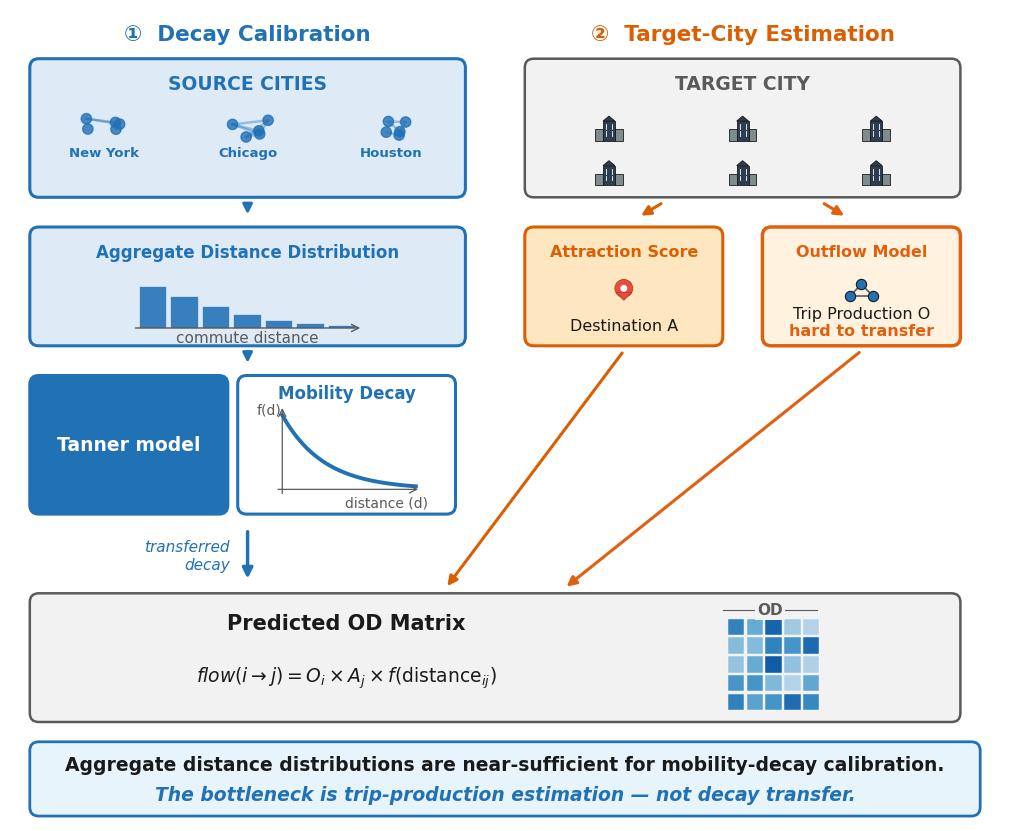

Recreate this plot in Python. (Note: this script raises an exception after producing the figure.)
"""
Graphical abstract – PSF-CTF paper   v5
Changes from v4:
  - All font sizes ~1.7x larger for legibility at text-width scale
  - City network icons bigger (s=55, lw=1.8, spread 2.2), 3 cities
  - Math formulas removed — plain readable text only
  - Red borders/fills -> warm amber (#E06010 / #FFF3E0)
  - Footer: light-blue background, dark ink text (no black fill)
"""
import os
import numpy as np
import matplotlib
matplotlib.use("Agg")
import matplotlib.pyplot as plt
from matplotlib.patches import FancyBboxPatch, Rectangle
from matplotlib.lines import Line2D

# Palette
B    = "#2171B5";  BL   = "#DEEBF7"   # blue   – decay / transfer
O    = "#D95F02";  OL   = "#FEE6C0"   # orange – OSM / open features
AMB  = "#E06010";  AMBL = "#FFF3E0"   # amber  – bottleneck (replaces harsh red)
G    = "#238B45"                       # green  – good match
GRY  = "#5A5A5A";  GLT  = "#F2F2F2"   # grey
INK  = "#1A1A1A"
FBKG = "#E8F4FC"                       # footer background (light blue)

plt.rcParams.update({
    "font.family": "DejaVu Sans",
    "font.size":   13,
    "axes.linewidth": 0,
})

FW, FH = 10.0, 8.2
fig = plt.figure(figsize=(FW, FH), dpi=200)
ax  = fig.add_axes([0.005, 0.005, 0.990, 0.990])
ax.set_xlim(0, 100); ax.set_ylim(0, 82)
ax.axis("off")
fig.patch.set_facecolor("white")
RNG = np.random.default_rng(42)

def box(x, y, w, h, fc, ec=INK, lw=1.6, z=2):
    ax.add_patch(FancyBboxPatch(
        (x, y), w, h,
        boxstyle="round,pad=0,rounding_size=0.9",
        fc=fc, ec=ec, lw=lw, zorder=z))

def tx(x, y, s, sz=13, c=INK, bold=False, italic=False,
       ha="center", va="center", z=6):
    ax.text(x, y, s, fontsize=sz, color=c,
            fontweight="bold" if bold else "normal",
            style="italic" if italic else "normal",
            ha=ha, va=va, zorder=z)

def arrow(x1, y1, x2, y2, c=GRY, lw=2.0, ms=14, z=4, style="-|>"):
    ax.annotate("", xy=(x2, y2), xytext=(x1, y1),
                arrowprops=dict(
                    arrowstyle=style, color=c, lw=lw, mutation_scale=ms),
                zorder=z)

def draw_building(x, y):
    ax.add_patch(Rectangle((x - 1.4, y), 0.8, 1.2, fc="#7F8C8D", ec=INK, lw=0.6, zorder=4))
    ax.add_patch(Rectangle((x + 0.6, y), 0.8, 1.2, fc="#7F8C8D", ec=INK, lw=0.6, zorder=4))
    ax.add_patch(Rectangle((x - 0.6, y), 1.2, 2.0, fc="#2C3E50", ec=INK, lw=0.6, zorder=4))
    roof = plt.Polygon([[x - 0.6, y + 2.0], [x, y + 2.5], [x + 0.6, y + 2.0]], fc="#2C3E50", ec=INK, lw=0.6, zorder=4)
    ax.add_patch(roof)
    ax.plot([x - 0.3, x - 0.3], [y + 0.5, y + 1.0], c="white", lw=0.6, zorder=5)
    ax.plot([x + 0.3, x + 0.3], [y + 0.5, y + 1.0], c="white", lw=0.6, zorder=5)
    ax.plot([x - 0.3, x - 0.3], [y + 1.2, y + 1.7], c="white", lw=0.6, zorder=5)
    ax.plot([x + 0.3, x + 0.3], [y + 1.2, y + 1.7], c="white", lw=0.6, zorder=5)

# SECTION TITLES
tx(24,  79.5, "\u2460  Decay Calibration",         sz=15.5, bold=True, c=B)
tx(74,  79.5, "\u2461  Target-City Estimation",     sz=15.5, bold=True, c=O)

# ════════════════════════ COLUMN 1  x:2-46 ══════════════════════════════════
C1 = 2.0;  C1W = 44.0;  M1 = C1 + C1W / 2

# A. Source cities  [y:63-77, h=14]
box(C1, 63, C1W, 14, BL, ec=B, lw=2.2)
tx(M1, 74.5, "SOURCE CITIES", sz=13.5, bold=True, c=B)

city_pts = [(9.5,  70.0, "New York"),
            (24.0, 70.0, "Chicago"),
            (38.5, 70.0, "Houston")]
for (cx, cy, nm) in city_pts:
    pts = RNG.uniform(-2.2, 2.2, (5, 2))
    pts[:, 1] *= 0.45
    for i in range(5):
        for j in range(i + 1, 5):
            if RNG.uniform() < 0.55:
                ax.plot([cx + pts[i, 0], cx + pts[j, 0]],
                        [cy + pts[i, 1], cy + pts[j, 1]],
                        c=B, lw=1.8, alpha=0.38, zorder=3)
    ax.scatter(cx + pts[:, 0], cy + pts[:, 1],
               s=55, c=[B] * 5, alpha=0.80, zorder=4)
    tx(cx, cy - 2.5, nm, sz=9.5, bold=True, c=B)

arrow(M1, 62.5, M1, 61.0, c=B, lw=2.2)

# B. Aggregate distance histogram  [y:48-60, h=12]
box(C1, 48, C1W, 12, BL, ec=B, lw=2.2)
tx(M1, 57.5, "Aggregate Distance Distribution", sz=12.0, bold=True, c=B)

bars = [1.0, 0.76, 0.52, 0.34, 0.20, 0.11, 0.06]
bx0 = C1 + 11.0;  bw = 2.8;  base = 49.8
for k, bv in enumerate(bars):
    ax.add_patch(Rectangle(
        (bx0 + k * (bw + 0.38), base), bw, bv * 4.2,
        fc=B, ec="white", lw=0.4, alpha=0.88, zorder=4))
ax.annotate("", xy=(bx0 + 7 * (bw + 0.38) + 0.4, base),
            xytext=(bx0 - 0.6, base),
            arrowprops=dict(arrowstyle="->", color=GRY, lw=1.0), zorder=5)
tx(M1, 48.8, "commute distance", sz=11, c=GRY)

arrow(M1, 47.5, M1, 46.0, c=B, lw=2.2)

# C. Calibrate + decay curve  [y:33-45, h=12]
box(C1,       31, 20.0, 14, B, ec=B, lw=2.2)
tx(C1 + 10.0, 38.0, "Tanner model", sz=13.5, bold=True, c="white")

box(C1 + 21.0, 31, 22.0, 14, "white", ec=B, lw=2.2)
tx(C1 + 32.0, 43.2, "Mobility Decay", sz=12.0, bold=True, c=B)
xc = np.linspace(0, 1, 80); yc = np.exp(-3.2 * xc)
ax.plot(C1 + 25.5 + xc * 13.5, 33.5 + yc * 7.5, c=B, lw=2.8, zorder=5)
# Y-axis
ax.annotate("", xy=(C1 + 25.5, 33.5 + 8.5), xytext=(C1 + 25.5, 32.8),
            arrowprops=dict(arrowstyle="->", color=GRY, lw=0.9), zorder=5)
# X-axis
ax.annotate("", xy=(C1 + 39.5, 33.5), xytext=(C1 + 24.8, 33.5),
            arrowprops=dict(arrowstyle="->", color=GRY, lw=0.9), zorder=5)
tx(C1 + 24.2, 41.5, "f(d)", sz=10, c=GRY)
tx(C1 + 36.0, 32.2, "distance (d)", sz=10, c=GRY)

arrow(M1, 29.5, M1, 24.2, c=B, lw=2.5, ms=15)
tx(22.2, 26.8, "transferred\ndecay", sz=11, italic=True, c=B, ha="right")


# ════════════════════════ COLUMN 2  x:52-96 ═════════════════════════════════
C2 = 52.0;  C2W = 44.0;  M2 = C2 + C2W / 2

# D. Target city  [y:63-77, h=14]
box(C2, 63, C2W, 14, GLT, ec=GRY, lw=1.8)
tx(M2, 74.5, "TARGET CITY", sz=13.5, bold=True, c=GRY)
for r in range(2):
    for c in range(3):
        draw_building(C2 + 8.5 + c * 13.5, 64.2 + r * 4.5)

arrow(C2 + 14, 62.5, C2 + 11.5, 61.0, c=O,   lw=2.2)
arrow(C2 + 30, 62.5, C2 + 32.5, 61.0, c=AMB, lw=2.2)

# E. Attraction model  [y:48-60, h=12]
box(C2, 48, 20, 12, OL, ec=O, lw=2.2)
tx(C2 + 10, 57.5, "Attraction Score",   sz=11.5, bold=True, c=O)
# Map pin icon
px_att = C2 + 10.0
py_att = 52.6
ax.add_patch(plt.Circle((px_att, py_att + 1.2), 0.9, fc="#E74C3C", ec="#C0392B", lw=0.6, zorder=5))
ax.add_patch(plt.Polygon([[px_att - 0.78, py_att + 0.8], [px_att + 0.78, py_att + 0.8], [px_att, py_att]], fc="#E74C3C", ec="#C0392B", lw=0.6, zorder=5))
ax.add_patch(plt.Circle((px_att, py_att + 1.2), 0.35, fc="white", zorder=6))
tx(C2 + 10, 50.0, "Destination A", sz=11.5, c=INK)
arrow(C2 + 10, 47.5, 44.0, 23.5, c=O, lw=2.2)

# F. Outflow model  [y:48-60, h=12]  (amber = hard part)
box(C2 + 24, 48, 20, 12, AMBL, ec=AMB, lw=2.5)
tx(C2 + 34, 57.5, "Outflow Model",       sz=11.5, bold=True, c=AMB)
# Network icon
px_out = C2 + 34.0
py_out = 53.0
pts_out = [(px_out - 1.2, py_out), (px_out + 1.2, py_out), (px_out, py_out + 1.2)]
for i in range(3):
    for j in range(i + 1, 3):
        ax.plot([pts_out[i][0], pts_out[j][0]], [pts_out[i][1], pts_out[j][1]], c=GRY, lw=1.2, zorder=4)
for n_x, n_y in pts_out:
    ax.scatter(n_x, n_y, s=55, c=B, edgecolors=INK, linewidths=0.8, zorder=5)
tx(C2 + 34, 51.2, "Trip Production O",  sz=11.5, c=INK)
tx(C2 + 34, 49.5, "hard to transfer",    sz=11.5, bold=True,   c=AMB)
arrow(C2 + 34, 47.5, 56.0, 23.5, c=AMB, lw=2.2)


# ════════════════════════ ASSEMBLY BOX  x:2-96  y:10-23  h=13 ══════════════
box(2, 10, 94, 13, GLT, ec=GRY, lw=1.8)
tx(34, 20.0, "Predicted OD Matrix", sz=15, bold=True, c=INK)
tx(34, 14.5,
   r"$\mathit{flow}(i \to j) = O_i \times A_j \times f(\mathrm{distance}_{ij})$",
   sz=13.5, c=INK)

mxs = 72.5;  mys = 11.2;  nc = 5;  cs = 1.9
od  = RNG.uniform(0.15, 1.0, (nc, nc)) ** 1.4
for i in range(nc):
    for j in range(nc):
        ax.add_patch(Rectangle(
            (mxs + j * cs, mys + i * cs),
            cs * 0.87, cs * 0.87,
            fc=plt.cm.Blues(0.25 + 0.70 * od[i, j]),
            ec="white", lw=0.3, zorder=4))
ax.plot([mxs - 0.5, mxs + nc * cs - 0.5], [21.3, 21.3], c=GRY, lw=0.8, zorder=3)
ax.text(mxs + (nc * cs) / 2.0 - 0.5, 21.3, "OD", fontsize=11, color=GRY, fontweight="bold",
        ha="center", va="center", bbox=dict(facecolor=GLT, edgecolor="none", pad=1.5), zorder=4)


# ════════════════════════ FOOTER  y:0.5-8  h=7.5  light-blue background ═════
box(2, 0.5, 96, 7.5, FBKG, ec=B, lw=2.0)
tx(50.0, 5.7,
   "Aggregate distance distributions are near-sufficient for mobility-decay calibration.",
   sz=13.5, bold=True, c=INK)
tx(50.0, 2.7,
   "The bottleneck is trip-production estimation \u2014 not decay transfer.",
   sz=13.5, bold=True, italic=True, c=B)


# Save
HERE   = os.path.dirname(os.path.abspath(__file__))
FIGDIR = os.path.normpath(os.path.join(HERE, "..", "figures"))
os.makedirs(FIGDIR, exist_ok=True)

for ext, dpi in [(".pdf", None), (".png", 240)]:
    path = os.path.join(FIGDIR, "graphical_abstract" + ext)
    kw = dict(bbox_inches="tight", pad_inches=0.08)
    if dpi:
        kw["dpi"] = dpi
    fig.savefig(path, **kw)
    print("Saved:", path)
